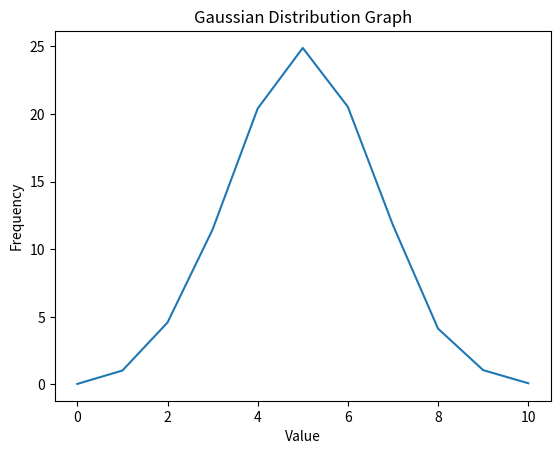

Reproduce this figure in Python.
import random
from matplotlib import pyplot as plt


def flip_coin() -> dict:
    result = []

    for _ in range(10000):
        toss_coin = ""
        for i in range(10):
            toss_coin += str(random.randint(0, 1))

        result.append(toss_coin.count("0"))

    flip_coin_result = {}

    for i in range(11):
        flip_coin_result[i] = round((result.count(i) / 10000) * 100, 2)

    return flip_coin_result


def draw_gaussian_distribution_graph():
    data = flip_coin()
    var_x = list(data.keys())
    var_y = list(data.values())
    plt.plot(var_x, var_y)
    plt.title("Gaussian Distribution Graph")
    plt.xlabel("Value")
    plt.ylabel("Frequency")
    plt.show()


draw_gaussian_distribution_graph()
